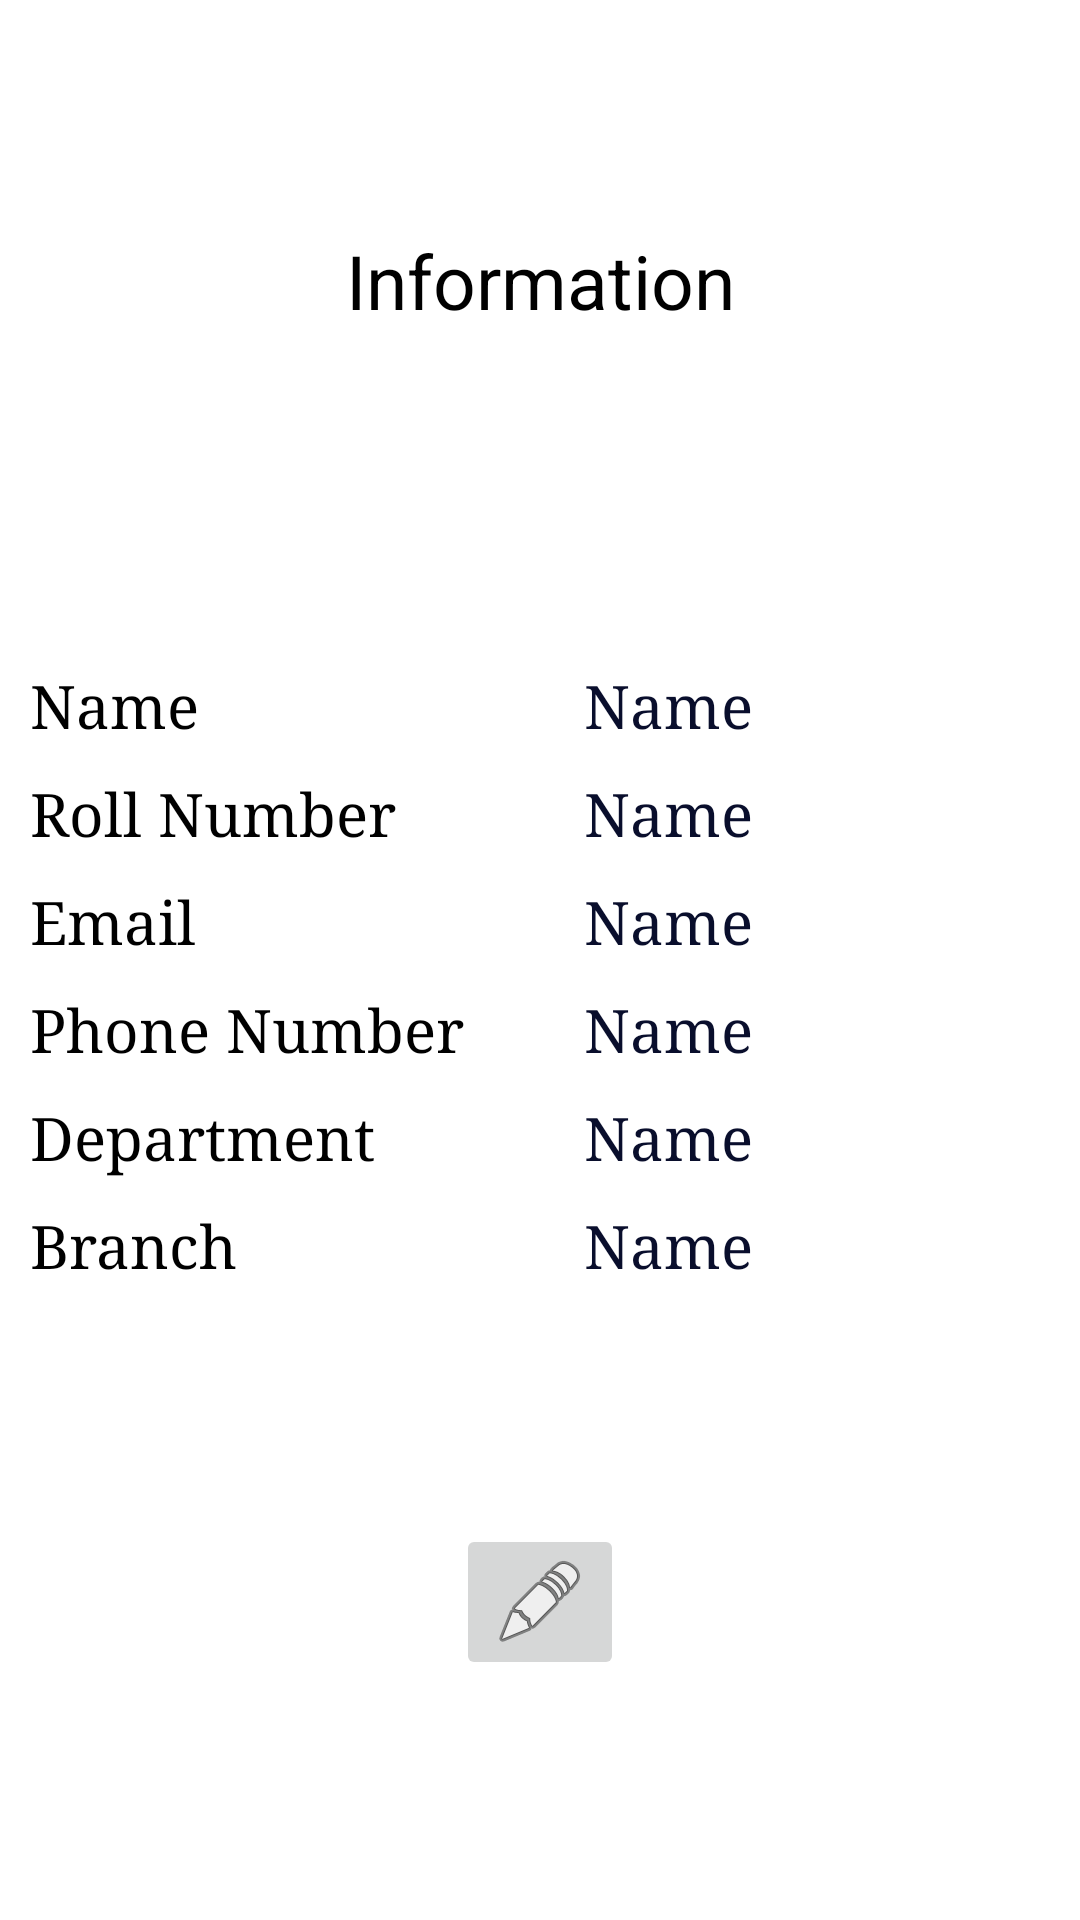

Produce the Android XML layout that renders to this screen, including the resource entries it uses.
<!-- AndroidManifest.xml: application theme Theme.Localisation -->
<!-- res/layout/fragment_information.xml -->
<?xml version="1.0" encoding="utf-8"?>
<androidx.constraintlayout.widget.ConstraintLayout xmlns:android="http://schemas.android.com/apk/res/android"
    xmlns:app="http://schemas.android.com/apk/res-auto"
    xmlns:tools="http://schemas.android.com/tools"
    android:layout_width="match_parent"
    android:layout_height="match_parent"
    tools:context=".InformationFragment"
    android:orientation="vertical">


    <TableLayout
        android:layout_width="match_parent"
        android:layout_height="wrap_content"
        android:layout_marginBottom="250dp"
        app:layout_constraintBottom_toBottomOf="parent"
        app:layout_constraintTop_toTopOf="parent"
        tools:layout_editor_absoluteX="0dp"
        android:id="@+id/table"
        android:layout_marginTop="250dp">

        <TableRow
            android:layout_width="match_parent"
            android:layout_height="match_parent">

            <TextView
                android:layout_width="wrap_content"
                android:layout_height="wrap_content"
                android:layout_column="1"
                android:layout_marginLeft="10dp"
                android:paddingTop="10dp"
                android:text="Name"
                android:textColor="@color/black"
                android:textSize="20dp"
                android:typeface="serif" />

            <TextView
                android:id="@+id/printName"
                android:layout_width="wrap_content"
                android:layout_height="wrap_content"
                android:layout_column="2"
                android:layout_marginLeft="40dp"
                android:paddingTop="10dp"
                android:text="Name"
                android:textColor="#090E2C"
                android:textSize="20dp"
                android:typeface="serif" />
        </TableRow>

        <TableRow
            android:layout_width="match_parent"
            android:layout_height="match_parent">

            <TextView
                android:layout_width="wrap_content"
                android:layout_height="wrap_content"
                android:layout_column="1"
                android:layout_marginLeft="10dp"
                android:paddingTop="10dp"
                android:text="Roll Number"
                android:textColor="@color/black"
                android:textSize="20dp"
                android:typeface="serif" />

            <TextView
                android:id="@+id/printRollNo"
                android:layout_width="wrap_content"
                android:layout_height="wrap_content"
                android:layout_column="2"
                android:layout_marginLeft="40dp"
                android:paddingTop="10dp"
                android:text="Name"
                android:textColor="#090E2C"
                android:textSize="20dp"
                android:typeface="serif" />
        </TableRow>

        <TableRow
            android:layout_width="match_parent"
            android:layout_height="match_parent">

            <TextView
                android:layout_width="wrap_content"
                android:layout_height="wrap_content"
                android:layout_column="1"
                android:layout_marginLeft="10dp"
                android:paddingTop="10dp"
                android:text="Email"
                android:textColor="@color/black"
                android:textSize="20dp"
                android:typeface="serif" />

            <TextView
                android:id="@+id/printEmail"
                android:layout_width="wrap_content"
                android:layout_height="wrap_content"
                android:layout_column="2"
                android:layout_marginLeft="40dp"
                android:paddingTop="10dp"
                android:text="Name"
                android:textColor="#090E2C"
                android:textSize="20dp"
                android:typeface="serif" />
        </TableRow>

        <TableRow
            android:layout_width="match_parent"
            android:layout_height="match_parent">

            <TextView
                android:layout_width="wrap_content"
                android:layout_height="wrap_content"
                android:layout_column="1"
                android:layout_marginLeft="10dp"
                android:paddingTop="10dp"
                android:text="Phone Number"
                android:textColor="@color/black"
                android:textSize="20dp"
                android:typeface="serif" />

            <TextView
                android:id="@+id/printPhoneNo"
                android:layout_width="wrap_content"
                android:layout_height="wrap_content"
                android:layout_column="2"
                android:layout_marginLeft="40dp"
                android:paddingTop="10dp"
                android:text="Name"
                android:textColor="#090E2C"
                android:textSize="20dp"
                android:typeface="serif" />
        </TableRow>

        <TableRow
            android:layout_width="match_parent"
            android:layout_height="match_parent">

            <TextView
                android:layout_width="wrap_content"
                android:layout_height="wrap_content"
                android:layout_column="1"
                android:layout_marginLeft="10dp"
                android:paddingTop="10dp"
                android:text="Department"
                android:textColor="@color/black"
                android:textSize="20dp"
                android:typeface="serif" />

            <TextView
                android:id="@+id/printDepartment"
                android:layout_width="wrap_content"
                android:layout_height="wrap_content"
                android:layout_column="2"
                android:layout_marginLeft="40dp"
                android:paddingTop="10dp"
                android:text="Name"
                android:textColor="#090E2C"
                android:textSize="20dp"
                android:typeface="serif" />
        </TableRow>

        <TableRow
            android:layout_width="match_parent"
            android:layout_height="match_parent">

            <TextView
                android:layout_width="wrap_content"
                android:layout_height="wrap_content"
                android:layout_column="1"
                android:layout_marginLeft="10dp"
                android:paddingTop="10dp"
                android:text="Branch"
                android:textColor="@color/black"
                android:textSize="20dp"
                android:typeface="serif" />

            <TextView
                android:id="@+id/printBranch"
                android:layout_width="wrap_content"
                android:layout_height="wrap_content"
                android:layout_column="2"
                android:layout_marginLeft="40dp"
                android:paddingTop="10dp"
                android:text="Name"
                android:textColor="#090E2C"
                android:textSize="20dp"
                android:typeface="serif" />
        </TableRow>
    </TableLayout>

    <TextView
        android:id="@+id/heading"
        android:layout_width="wrap_content"
        android:layout_height="wrap_content"
        android:paddingBottom="25dp"
        android:text="Information"
        android:textColor="@color/black"
        android:textSize="25dp"
        app:layout_constraintBottom_toTopOf="@id/table"
        app:layout_constraintEnd_toEndOf="parent"
        app:layout_constraintStart_toStartOf="parent"
        app:layout_constraintTop_toTopOf="parent"
        />

    <ImageButton
        android:id="@+id/editButton"
        android:layout_width="wrap_content"
        android:layout_height="wrap_content"
        android:src="@android:drawable/ic_menu_edit"
        app:layout_constraintBottom_toBottomOf="parent"
        app:layout_constraintEnd_toEndOf="parent"
        app:layout_constraintStart_toStartOf="parent"
        app:layout_constraintTop_toBottomOf="@+id/table" />


</androidx.constraintlayout.widget.ConstraintLayout>
<!-- resources referenced by this layout -->
<resources>
  <color name="black">#FF000000</color>
  <style name="Theme.Localisation" parent="Theme.MaterialComponents.DayNight.NoActionBar">
          
          <item name="colorPrimary">@color/purple_500</item>
          <item name="colorPrimaryVariant">@color/purple_700</item>
          <item name="colorOnPrimary">@color/white</item>
          
          <item name="colorSecondary">@color/teal_200</item>
          <item name="colorSecondaryVariant">@color/teal_700</item>
          <item name="colorOnSecondary">@color/black</item>
          
          <item name="android:statusBarColor" tools:targetApi="l">?attr/colorPrimaryVariant</item>
          
      </style>
  <color name="purple_500">#FF6200EE</color>
  <color name="purple_700">#FF3700B3</color>
  <color name="white">#FFFFFFFF</color>
  <color name="teal_200">#FF03DAC5</color>
  <color name="teal_700">#0A2525</color>
</resources>
